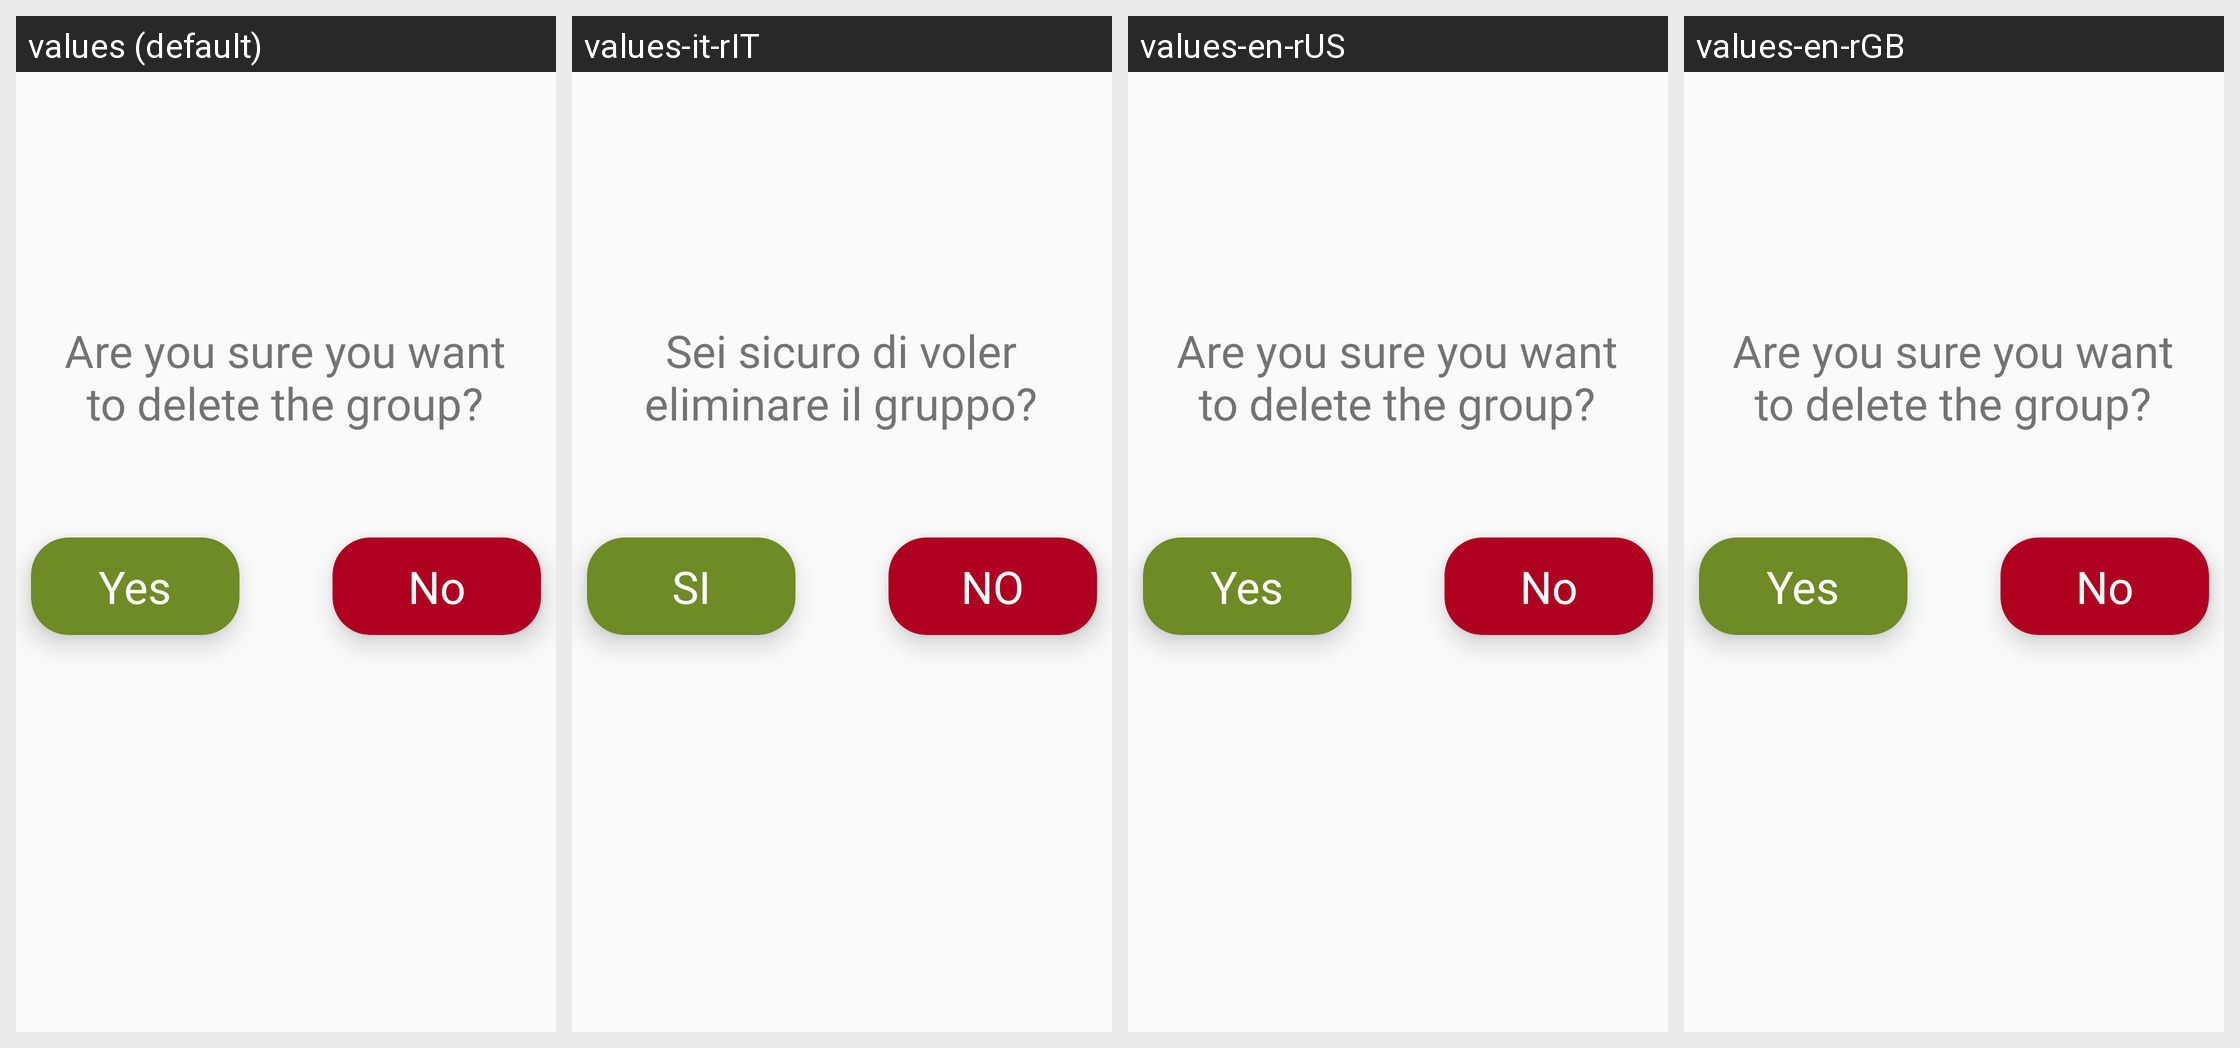

Locale-by-locale string values for the Android screen shown in this grid:
Android screen res/layout/popupeliminagruppo.xml rendered under 4 locales, left to right: values (default), values-it-rIT, values-en-rUS, values-en-rGB. Device: Nexus 5 (rendered at 1080×1920; each locale shown at half size, 540×960, under a caption strip naming it); theme AppTheme.
Strings drawn on this screen, with the default value and each locale's value (text and hints the layout hard-codes, and strings that could not be matched under every locale, appear in the picture but are not listed):

sei_sicuro_di_voler_eliminare_il_gruppo
  values: Are you sure you want to delete the group?
  values-it-rIT: Sei sicuro di voler eliminare il gruppo?
  values-en-rUS: Are you sure you want to delete the group?
  values-en-rGB: Are you sure you want to delete the group?

si
  values: Yes
  values-it-rIT: SI
  values-en-rUS: Yes
  values-en-rGB: Yes

no
  values: No
  values-it-rIT: NO
  values-en-rUS: No
  values-en-rGB: No
